Run: headless pygame with SDL's dummy video driver; simulated clock (each Clock.tick advances the game by its frame time, no real sleeping); random seed 0; keys injected as events and as key.get_pressed() state; mouse plan: one left click at the window centre at the start of phase 2, then a move to the lower-right quarter at the start of phase 3.
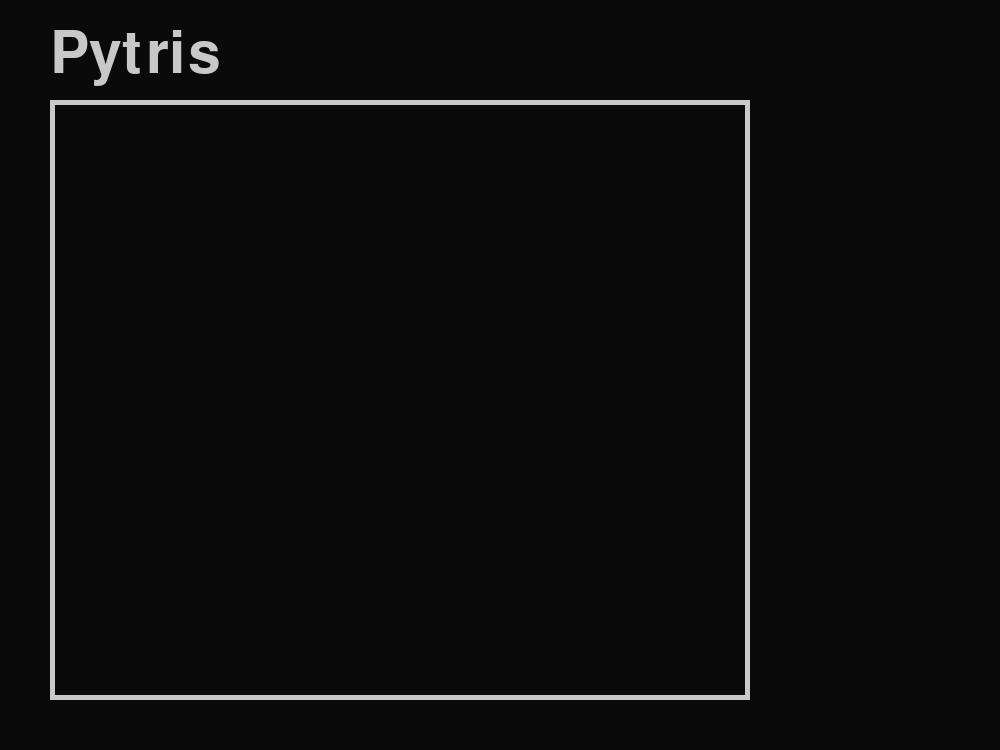
Frame 1 of 4 · flips 1–60 · no input
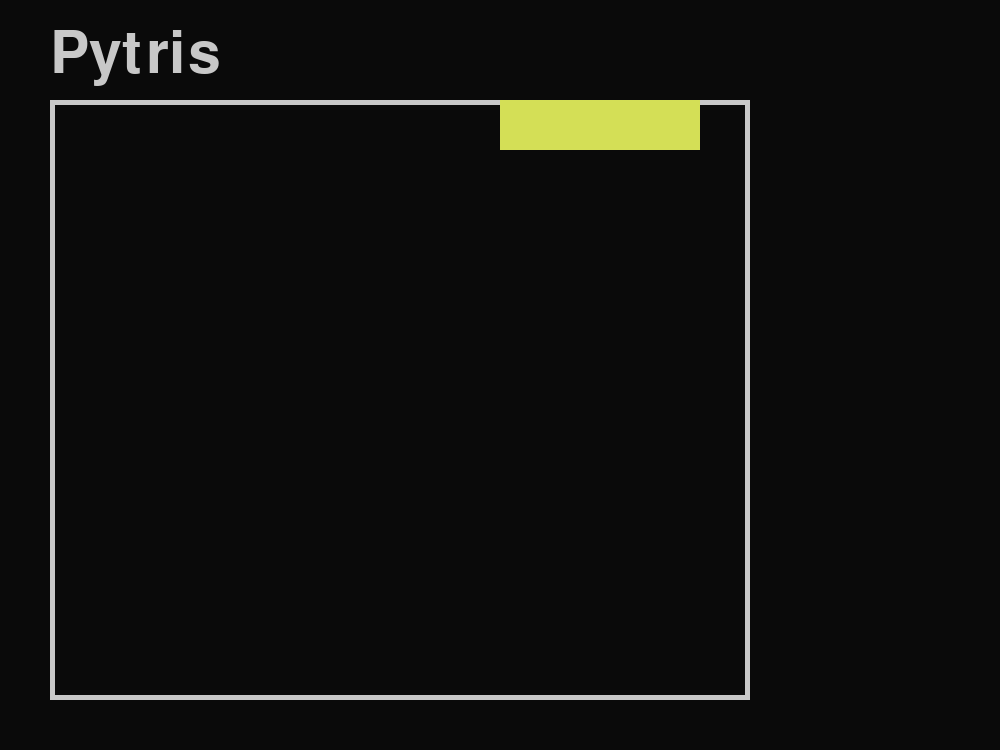
Frame 2 of 4 · flips 61–180 · clicked the window centre · tapped SPACE, RETURN · held RIGHT (→), D
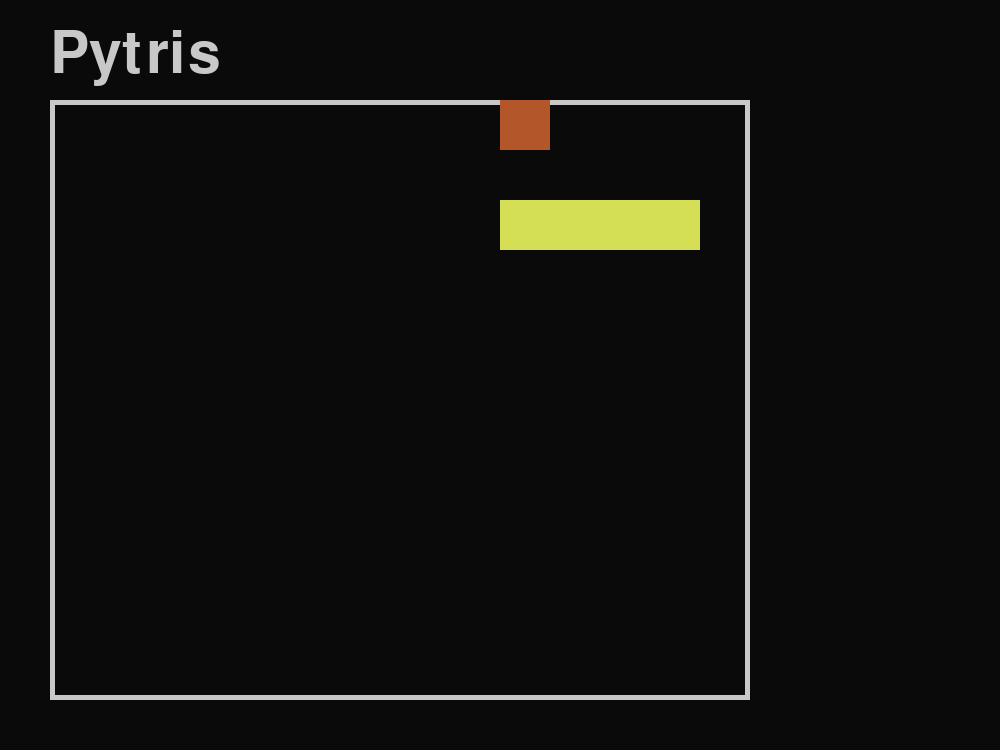
Frame 3 of 4 · flips 181–300 · moved the mouse to the lower-right quarter · held DOWN (↓), S
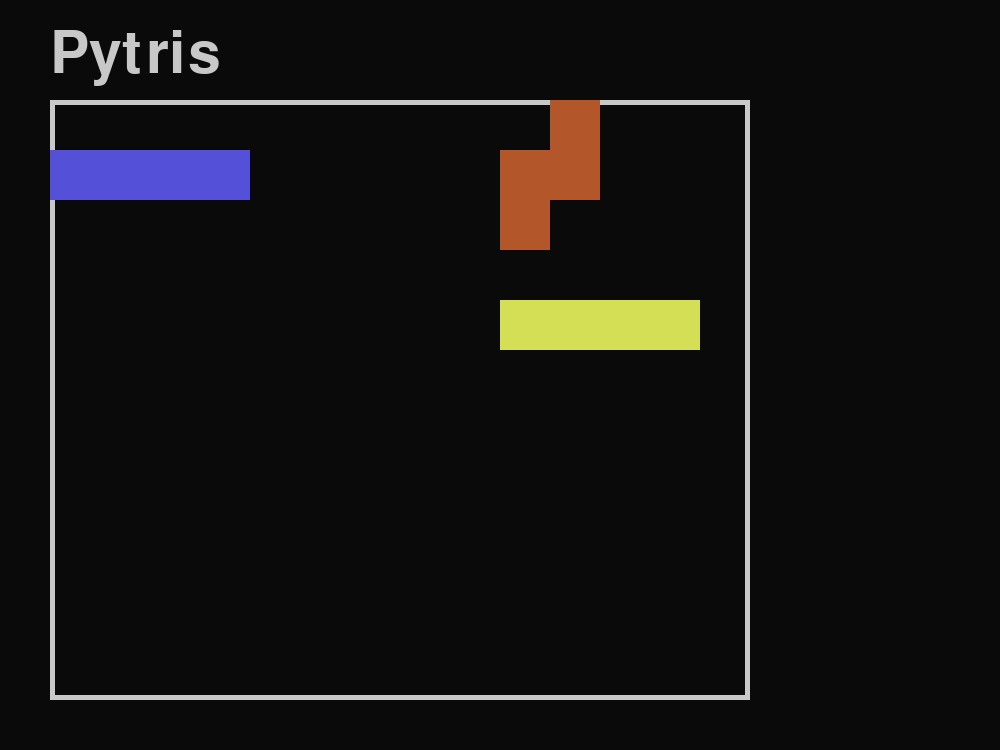
Frame 4 of 4 · flips 301–420 · held LEFT (←), A, UP (↑), W

The pygame program that drew these frames:

import pygame, random, numpy as np

pygame.init()

display = pygame.display.set_mode((1000, 750))
pygame.display.set_caption('Pytris')
title_font = pygame.font.Font(None, 86)
clock = pygame.time.Clock()
pytris_list = []
tick = 0


class Pytris:

    def __init__(self, segments, color, chosen=False):
        self.segments = segments
        self.color = color
        self.chosen = chosen

    def fly(self):
        for i in self.segments:
            i[1] += 50

    def draw_object(self):
        for seg in self.segments:
            pygame.draw.rect(display, self.color, (seg[0][0], seg[1][0], 50, 50))
        if self.chosen:
            pygame.draw.rect(display, (200, 200, 200), (self.segments[:, 0].min() - 5, self.segments[:, 1].min() - 5,
                                                        self.segments[:, 0].max() - self.segments[:, 0].min() + 10,
                                                        self.segments[:, 1].max() - self.segments[:, 1].min() + 10), 2)


def generate():
    y = 0
    x = random.randrange(50, 700, 50)
    generator_key = random.randint(1, 4)
    if generator_key == 1:
        '''
        # #
        # #
        '''
        seg = np.array([[list(range(x, x + 50)), list(range(y, y + 50))], [list(range(x + 50, x + 100)), list(range(y, y + 50))],
                        [list(range(x + 50, x + 100)), list(range(y + 50, y + 100))], [list(range(x, x + 50)), list(range(y + 50, y + 100))]])
    elif generator_key == 2:
        '''
          #
        # #
        #'''
        seg = np.array([[list(range(x, x + 50)), list(range(y, y + 50))], [list(range(x + 50, x + 100)), list(range(y, y + 50))],
                        [list(range(x + 50, x + 100)), list(range(y - 50, y))], [list(range(x, x + 50)), list(range(y + 50, y + 100))]])
    elif generator_key == 3:
        '''
        #
        #
        #
        #'''
        seg = np.array([[list(range(x, x + 50)), list(range(y, y + 50))], [list(range(x, x + 50)), list(range(y + 50, y + 100))],
                        [list(range(x, x + 50)), list(range(y + 100, y + 150))], [list(range(x, x + 50)), list(range(y + 150, y + 200))]])
    else:
        '''# # # #'''
        seg = np.array([[list(range(x, x + 50)), list(range(y, y + 50))], [list(range(x + 50, x + 100)), list(range(y, y + 50))],
                        [list(range(x + 100, x + 150)), list(range(y, y + 50))], [list(range(x + 150, x + 200)), list(range(y, y + 50))]])
    pytris_list.append(Pytris(seg, (random.randint(1, 255), random.randint(1, 255), random.randint(1, 255))))


while True:

    for event in pygame.event.get():
        if event.type == pygame.QUIT:
            quit()
        elif event.type == pygame.MOUSEBUTTONDOWN:
            for pytr in pytris_list:
                for i in pytr.segments:
                    if event.pos[0] in i[0] and event.pos[1] in i[1]:
                        for p in pytris_list:
                            p.chosen = False
                        pytr.chosen = True
                        break

    display.fill((10, 10, 10))
    pygame.draw.rect(display, (200, 200, 200), (50, 100, 700, 600), 5)

    for pyt in pytris_list:
        pyt.draw_object()
        if not tick % 60:
            pyt.fly()
    pygame.draw.rect(display, (10, 10, 10), (50, 0, 700, 100))
    pygame.draw.rect(display, (10, 10, 10), (50, 700, 700, 100))
    display.blit(title_font.render('Pytris', True, (200, 200, 200)), (50, 25))
    pygame.display.update()
    clock.tick(60)

    if not random.randint(0, 300):
        generate()
    tick += 1
